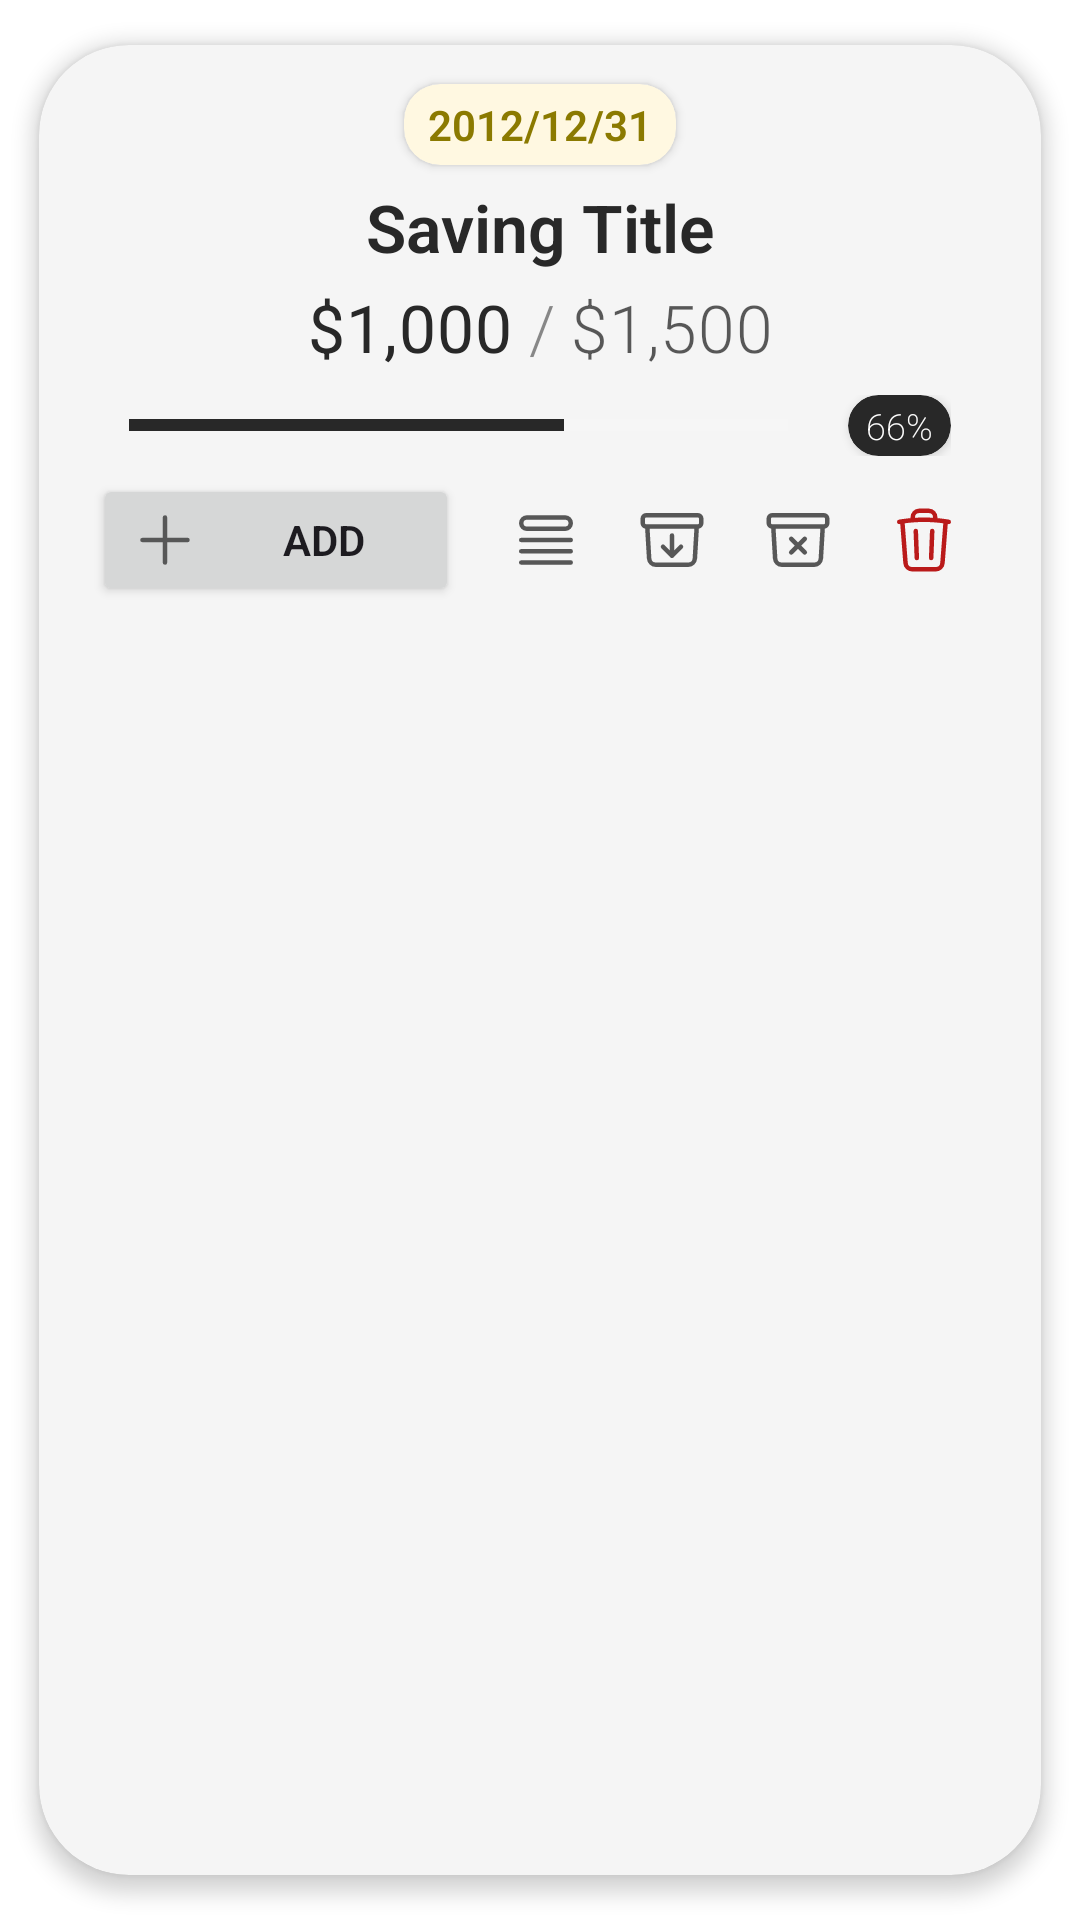

The Android layout XML behind this screen, and the referenced resources:
<!-- AndroidManifest.xml: application theme Theme.Piggsy -->
<!-- res/layout/recycler_saving.xml -->
<?xml version="1.0" encoding="utf-8"?>
<androidx.cardview.widget.CardView
    xmlns:android="http://schemas.android.com/apk/res/android"
    xmlns:app="http://schemas.android.com/apk/res-auto"
    xmlns:tools="http://schemas.android.com/tools"
    android:id="@+id/saving_parent"
    android:layout_width="match_parent"
    android:layout_height="wrap_content"
    android:layout_marginHorizontal="8dp"
    android:checkable="true"
    android:clickable="true"
    android:focusable="true"
    android:foreground="?android:attr/selectableItemBackground"
    app:cardBackgroundColor="?attr/colorSurfaceContainer"
    app:cardCornerRadius="30dp"
    app:contentPadding="4dp"
    app:cardUseCompatPadding="true"
    app:cardElevation="4dp">

    <androidx.constraintlayout.widget.ConstraintLayout
        android:layout_width="match_parent"
        android:layout_height="wrap_content"
        android:paddingHorizontal="14dp"
        android:paddingVertical="6dp">

        <View
            android:id="@+id/accent_line"
            android:layout_width="0dp"
            android:layout_height="3dp"
            android:layout_marginBottom="12dp"
            app:layout_constraintEnd_toEndOf="parent"
            app:layout_constraintStart_toStartOf="parent"
            app:layout_constraintTop_toTopOf="parent" />

        <androidx.cardview.widget.CardView
            android:id="@+id/saving_deadline_container"
            android:layout_width="wrap_content"
            android:layout_height="wrap_content"
            app:cardBackgroundColor="?attr/colorTertiaryContainer"
            app:cardCornerRadius="12dp"
            app:cardElevation="2dp"
            app:layout_constraintEnd_toEndOf="parent"
            app:layout_constraintStart_toStartOf="parent"
            app:layout_constraintTop_toBottomOf="@id/accent_line">

            <TextView
                android:id="@+id/saving_deadline"
                android:layout_width="wrap_content"
                android:layout_height="wrap_content"
                android:paddingHorizontal="8dp"
                android:paddingVertical="4dp"
                android:text="2012/12/31"
                android:textSize="14sp"
                android:textAlignment="center"
                android:textColor="?attr/colorOnTertiaryContainer"
                app:fontFamily="@font/chivo_family"
                android:textFontWeight="600"
                tools:ignore="HardcodedText" />
        </androidx.cardview.widget.CardView>

        <TextView
            android:id="@+id/saving_name"
            android:layout_width="match_parent"
            android:layout_height="wrap_content"
            android:layout_marginTop="6dp"
            android:ellipsize="end"
            android:maxLines="1"
            android:text="Saving Title"
            android:textAlignment="center"
            android:textSize="22sp"
            android:textColor="?attr/colorPrimary"
            app:fontFamily="@font/chivo_family"
            android:textFontWeight="600"
            app:layout_constraintStart_toStartOf="parent"
            app:layout_constraintTop_toBottomOf="@id/saving_deadline_container"
            tools:ignore="HardcodedText" />

        <LinearLayout
            android:id="@+id/saving_description"
            android:layout_width="0dp"
            android:layout_height="wrap_content"
            android:layout_marginTop="4dp"
            android:gravity="center|center_vertical"
            android:orientation="horizontal"
            app:layout_constraintEnd_toEndOf="parent"
            app:layout_constraintStart_toStartOf="parent"
            app:layout_constraintTop_toBottomOf="@id/saving_name">

            <TextView
                android:id="@+id/saving_current_saving"
                android:layout_width="wrap_content"
                android:layout_height="wrap_content"
                android:letterSpacing="0.02"
                android:text="$1,000"
                android:textSize="22sp"
                android:textColor="?attr/colorPrimary"
                app:fontFamily="@font/chivo_family"
                android:textFontWeight="400"
                tools:ignore="HardcodedText" />

            <TextView
                android:id="@+id/saving_out_of_text"
                android:layout_width="wrap_content"
                android:layout_height="wrap_content"
                android:alpha="0.7"
                android:text=" / "
                android:textSize="22sp"
                android:textColor="?attr/colorOnSurfaceVariant"
                app:fontFamily="@font/chivo_family"
                android:textFontWeight="300"
                tools:ignore="HardcodedText" />

            <TextView
                android:id="@+id/saving_goal"
                android:layout_width="wrap_content"
                android:layout_height="wrap_content"
                android:letterSpacing="0.01"
                android:alpha="0.7"
                android:text="$1,500"
                android:textSize="22sp"
                android:textColor="?attr/colorOnSurface"
                app:fontFamily="@font/chivo_family"
                android:textFontWeight="300"
                tools:ignore="HardcodedText" />
        </LinearLayout>

        <LinearLayout
            android:id="@+id/progress_container"
            android:layout_width="0dp"
            android:layout_height="wrap_content"
            android:layout_marginTop="8dp"
            android:gravity="center_vertical"
            android:orientation="horizontal"
            android:paddingHorizontal="12dp"
            app:layout_constraintEnd_toEndOf="parent"
            app:layout_constraintStart_toStartOf="parent"
            app:layout_constraintTop_toBottomOf="@id/saving_description">

            <ProgressBar
                android:id="@+id/saving_progress"
                style="?android:attr/progressBarStyleHorizontal"
                android:layout_width="0dp"
                android:layout_height="8dp"
                android:layout_weight="1"
                android:max="100"
                android:progress="66"
                android:progressTint="?attr/colorPrimary"
                android:progressBackgroundTint="?attr/colorSurfaceVariant" />

            <androidx.cardview.widget.CardView
                android:id="@+id/saving_percent_container"
                android:layout_width="wrap_content"
                android:layout_height="wrap_content"
                android:layout_marginStart="20dp"
                app:cardBackgroundColor="?attr/colorPrimary"
                app:cardCornerRadius="20dp">

                <TextView
                    android:id="@+id/saving_percent"
                    android:layout_width="wrap_content"
                    android:layout_height="wrap_content"
                    android:paddingHorizontal="6dp"
                    android:paddingVertical="2dp"
                    android:text="66%"
                    android:textAlignment="center"
                    android:textColor="?attr/colorOnPrimary"
                    app:fontFamily="@font/chivo_family"
                    android:textFontWeight="200"
                    android:textSize="12sp"
                    tools:ignore="HardcodedText" />
            </androidx.cardview.widget.CardView>

        </LinearLayout>

        <LinearLayout
            android:id="@+id/saving_actions"
            android:layout_width="0dp"
            android:layout_height="44dp"
            android:layout_marginTop="6dp"
            android:gravity="center"
            android:orientation="horizontal"
            app:layout_constraintEnd_toEndOf="parent"
            app:layout_constraintStart_toStartOf="parent"
            app:layout_constraintTop_toBottomOf="@id/progress_container">

            <androidx.appcompat.widget.AppCompatButton
                android:id="@+id/saving_update"
                android:layout_width="0dp"
                android:layout_height="match_parent"
                android:layout_marginEnd="8dp"
                android:layout_weight="1"
                android:contentDescription="@string/desc_add"
                android:tooltipText="@string/desc_add"
                android:text="Add"
                app:fontFamily="@font/chivo_family"
                android:textFontWeight="600"
                android:drawableStart="@drawable/ic_add_hero"
                android:drawablePadding="8dp"
                android:gravity="center"
                tools:ignore="HardcodedText" />

            <androidx.appcompat.widget.AppCompatImageButton
                android:id="@+id/saving_history"
                android:layout_width="42dp"
                android:layout_height="42dp"
                android:contentDescription="@string/toolbar_history"
                android:tooltipText="@string/toolbar_history"
                android:background="?attr/selectableItemBackgroundBorderless"
                android:src="@drawable/ic_list_hero"
                android:scaleType="center" />

            <androidx.appcompat.widget.AppCompatImageButton
                android:id="@+id/saving_archive"
                android:layout_width="42dp"
                android:layout_height="42dp"
                android:contentDescription="@string/toolbar_archive"
                android:tooltipText="@string/toolbar_archive"
                android:background="?attr/selectableItemBackgroundBorderless"
                android:src="@drawable/ic_archive_hero"
                android:scaleType="center" />

            <androidx.appcompat.widget.AppCompatImageButton
                android:id="@+id/saving_unarchive"
                android:layout_width="42dp"
                android:layout_height="42dp"
                android:contentDescription="@string/desc_unarchive"
                android:tooltipText="@string/desc_unarchive"
                android:background="?attr/selectableItemBackgroundBorderless"
                android:src="@drawable/ic_unarchive_hero"
                android:scaleType="center"
                android:tint="?attr/colorSecondary" />

            <androidx.appcompat.widget.AppCompatImageButton
                android:id="@+id/saving_delete"
                android:layout_width="42dp"
                android:layout_height="42dp"
                android:contentDescription="@string/delete"
                android:tooltipText="@string/delete"
                android:background="?attr/selectableItemBackgroundBorderless"
                android:src="@drawable/ic_trash_hero"
                android:scaleType="center"
                android:tint="?attr/colorError" />
        </LinearLayout>

    </androidx.constraintlayout.widget.ConstraintLayout>

</androidx.cardview.widget.CardView>
<!-- resources referenced by this layout -->
<resources>
  <!-- drawable ic_add_hero (drawable) -->
  <vector xmlns:android="http://schemas.android.com/apk/res/android"
      android:width="24dp"
      android:height="24dp"
      android:viewportWidth="24"
      android:viewportHeight="24">
    <path
        android:pathData="M12,4.5v15m7.5,-7.5h-15"
        android:strokeLineJoin="round"
        android:strokeWidth="1.5"
        android:fillColor="#00000000"
        android:strokeColor="?attr/colorSecondary"
        android:strokeLineCap="round"/>
  </vector>
  <!-- drawable ic_archive_hero (drawable) -->
  <vector xmlns:android="http://schemas.android.com/apk/res/android"
      android:width="24dp"
      android:height="24dp"
      android:viewportWidth="24"
      android:viewportHeight="24">
    <path
        android:pathData="m20.25,7.5 l-0.625,10.632a2.25,2.25 0,0 1,-2.247 2.118H6.622a2.25,2.25 0,0 1,-2.247 -2.118L3.75,7.5m8.25,3v6.75m0,0 l-3,-3m3,3 l3,-3M3.375,7.5h17.25c0.621,0 1.125,-0.504 1.125,-1.125v-1.5c0,-0.621 -0.504,-1.125 -1.125,-1.125H3.375c-0.621,0 -1.125,0.504 -1.125,1.125v1.5c0,0.621 0.504,1.125 1.125,1.125Z"
        android:strokeLineJoin="round"
        android:strokeWidth="1.5"
        android:fillColor="#00000000"
        android:strokeColor="?attr/colorSecondary"
        android:strokeLineCap="round"/>
  </vector>
  <!-- drawable ic_list_hero (drawable) -->
  <vector xmlns:android="http://schemas.android.com/apk/res/android"
      android:width="24dp"
      android:height="24dp"
      android:viewportWidth="24"
      android:viewportHeight="24">
    <path
        android:pathData="M3.75,12h16.5m-16.5,3.75h16.5M3.75,19.5h16.5M5.625,4.5h12.75a1.875,1.875 0,0 1,0 3.75H5.625a1.875,1.875 0,0 1,0 -3.75Z"
        android:strokeLineJoin="round"
        android:strokeWidth="1.5"
        android:fillColor="#00000000"
        android:strokeColor="?attr/colorSecondary"
        android:strokeLineCap="round"/>
  </vector>
  <string name="delete">Delete</string>
  <string name="desc_add">Add transaction</string>
  <string name="desc_unarchive">Unarchive</string>
  <string name="toolbar_archive">Archive</string>
  <string name="toolbar_history">History</string>
  <color name="md_theme_primary">#282828</color>
  <color name="md_theme_onPrimary">#FFFFFF</color>
  <color name="md_theme_primaryContainer">#F5F5F5</color>
  <color name="md_theme_onPrimaryContainer">#121212</color>
  <color name="md_theme_secondary">#575757</color>
  <color name="md_theme_onSecondary">#FFFFFF</color>
  <color name="md_theme_secondaryContainer">#F0F0F0</color>
  <color name="md_theme_onSecondaryContainer">#282828</color>
  <color name="md_theme_tertiary">#CCAA3F</color>
  <color name="md_theme_onTertiary">#FFFFFF</color>
  <color name="md_theme_tertiaryContainer">#FFF8E1</color>
  <color name="md_theme_onTertiaryContainer">#8B7A00</color>
  <color name="md_theme_error">#BA1A1A</color>
  <color name="md_theme_onError">#FFFFFF</color>
  <color name="md_theme_errorContainer">#FFDAD6</color>
  <color name="md_theme_onErrorContainer">#93000A</color>
  <color name="md_theme_background">#FFFFFF</color>
  <color name="md_theme_onBackground">#121212</color>
  <color name="md_theme_surface">#FFFFFF</color>
  <color name="md_theme_onSurface">#121212</color>
  <color name="md_theme_surfaceVariant">#F5F5F5</color>
  <color name="md_theme_onSurfaceVariant">#575757</color>
  <color name="md_theme_outline">#575757</color>
  <color name="md_theme_outlineVariant">#E0E0E0</color>
  <color name="md_theme_inverseSurface">#282828</color>
  <color name="md_theme_inverseOnSurface">#FFFFFF</color>
  <color name="md_theme_inversePrimary">#CCAA3F</color>
  <color name="md_theme_surfaceDim">#F5F5F5</color>
  <color name="md_theme_surfaceBright">#FFFFFF</color>
  <color name="md_theme_surfaceContainerLowest">#FFFFFF</color>
  <color name="md_theme_surfaceContainerLow">#FAFAFA</color>
  <color name="md_theme_surfaceContainer">#F5F5F5</color>
  <color name="md_theme_surfaceContainerHigh">#F0F0F0</color>
  <color name="md_theme_surfaceContainerHighest">#E8E8E8</color>
</resources>
